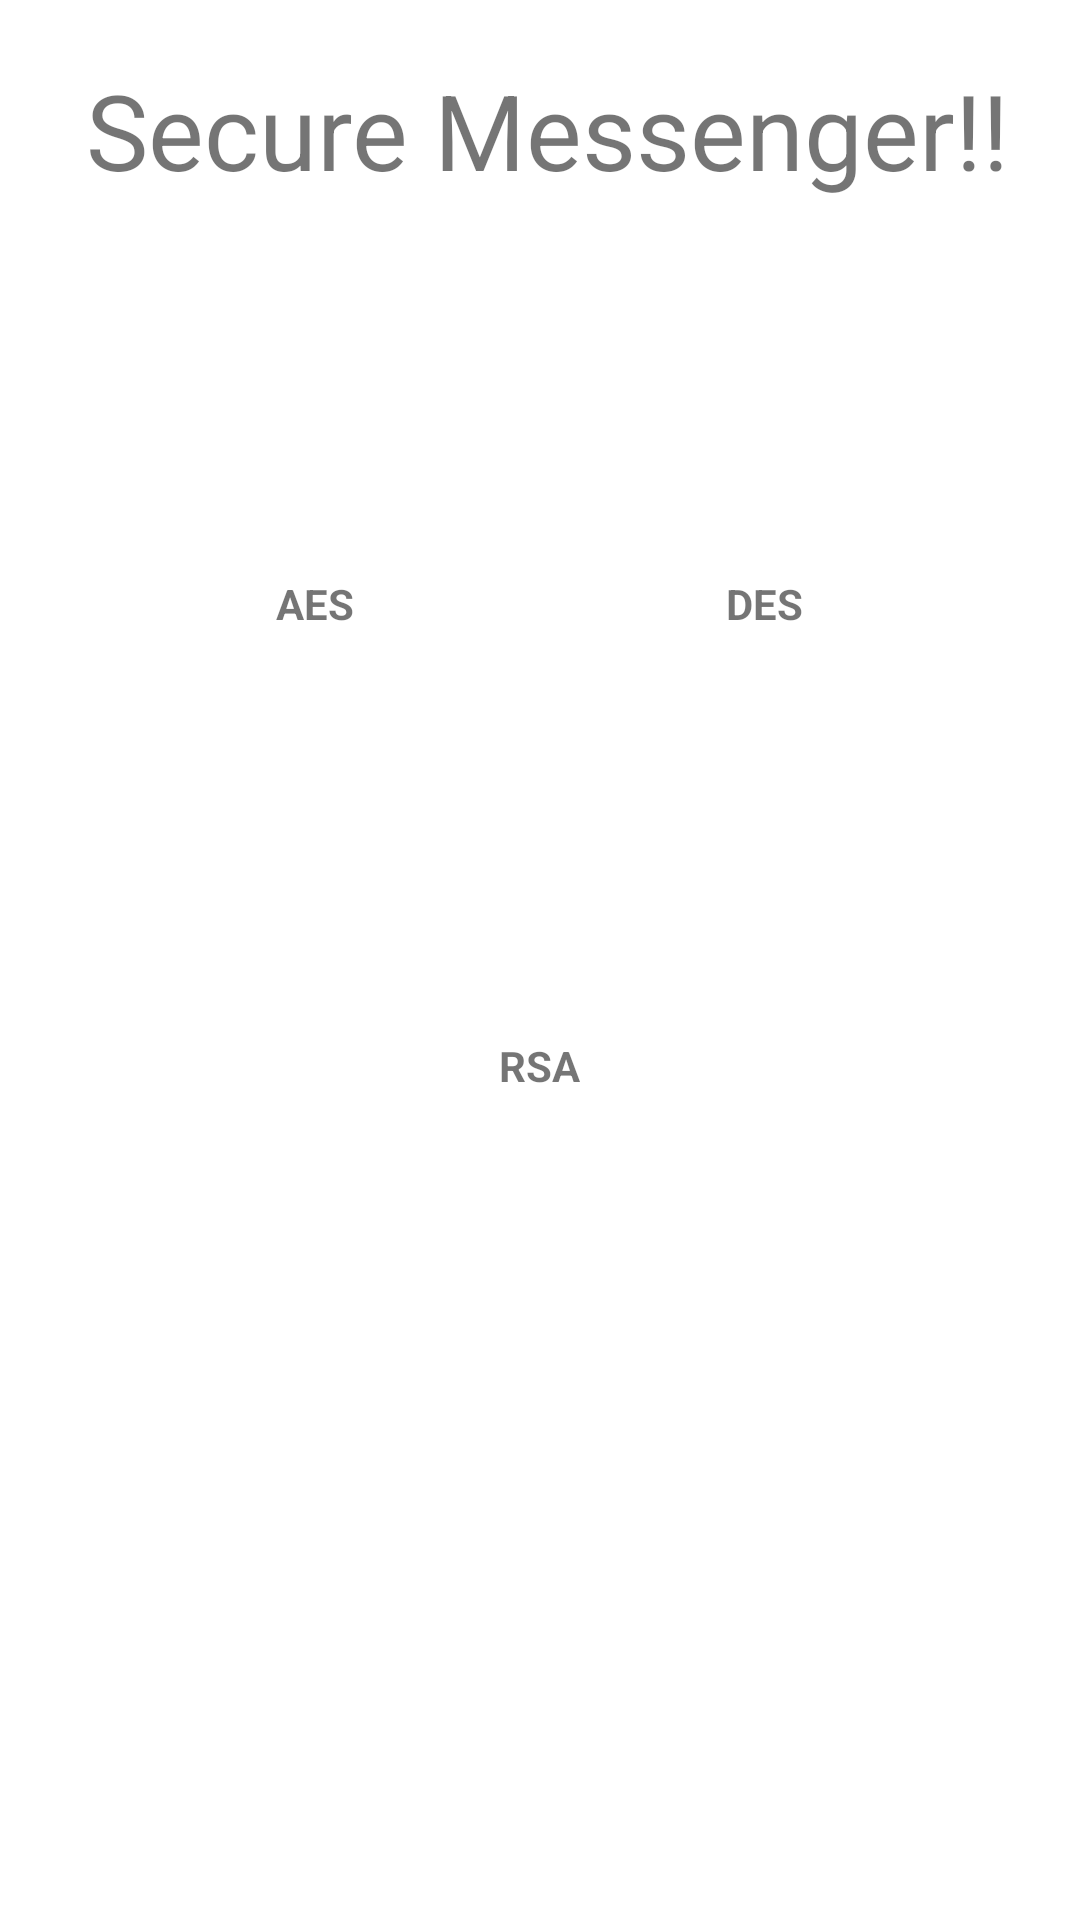

Reconstruct the res/layout file that produces this screen, plus the resources it refers to.
<!-- AndroidManifest.xml: application theme Theme.SecureMessenger1 -->
<!-- res/layout/activity_main.xml -->
<?xml version="1.0" encoding="utf-8"?>
<LinearLayout
    xmlns:android="http://schemas.android.com/apk/res/android"
    xmlns:app="http://schemas.android.com/apk/res-auto"
    xmlns:tools="http://schemas.android.com/tools"
    android:layout_width="match_parent"
    android:layout_height="match_parent"
    tools:context="com.example.securemessenger1.MainActivity"
    android:orientation="vertical"
    android:background="@drawable/ic_launcher_background"
    >


    <TextView
        android:layout_width="match_parent"
        android:layout_height="wrap_content"
        android:text=" Secure Messenger!!"
        android:textSize="35dp"
        android:layout_margin="20dp"
        android:layout_gravity="center_horizontal"
        />

    <LinearLayout
        android:layout_width="match_parent"
        android:layout_height="wrap_content"
        android:orientation="horizontal"
        android:layout_margin="20dp"
        android:padding="10dp"
        >

        <LinearLayout
            android:layout_width="wrap_content"
            android:layout_height="wrap_content"
            android:orientation="vertical"
            android:layout_weight="1"
            >

            <ImageView
                android:layout_width="75dp"
                android:layout_height="75dp"
                android:src="@drawable/ic_settings_input_svideo_black_24dp"
                android:onClick="aes"
                android:layout_gravity="center_horizontal"
                />

            <TextView
                android:layout_width="wrap_content"
                android:layout_height="wrap_content"
                android:text="AES"
                android:textStyle="bold"
                android:layout_gravity="center_horizontal"
                />

        </LinearLayout>

        <LinearLayout
            android:layout_width="wrap_content"
            android:layout_height="wrap_content"
            android:orientation="vertical"
            android:layout_weight="1"
            >
            <ImageView
                android:layout_width="75dp"
                android:layout_height="75dp"
                android:src="@drawable/ic_settings_input_svideo_black_24dp"
                android:onClick="des"
                android:layout_gravity="center_horizontal"
                />

            <TextView
                android:layout_width="wrap_content"
                android:layout_height="wrap_content"
                android:text="DES"
                android:textStyle="bold"
                android:layout_gravity="center_horizontal"
                />

        </LinearLayout>

    </LinearLayout>


    <LinearLayout
        android:layout_width="match_parent"
        android:layout_height="wrap_content"
        android:orientation="horizontal"
        android:layout_margin="20dp"
        android:padding="10dp"
        >

        <LinearLayout
            android:layout_width="wrap_content"
            android:layout_height="wrap_content"
            android:orientation="vertical"
            android:layout_weight="1"
            >
            <ImageView
                android:layout_width="75dp"
                android:layout_height="75dp"
                android:src="@drawable/ic_settings_input_svideo_black_24dp"
                android:onClick="rsa"
                android:layout_gravity="center_horizontal"
                />

            <TextView
                android:layout_width="wrap_content"
                android:layout_height="wrap_content"
                android:text="RSA"
                android:textStyle="bold"
                android:layout_gravity="center_horizontal"
                />

        </LinearLayout>



    </LinearLayout>




</LinearLayout>
<!-- resources referenced by this layout -->
<resources>
  <style name="Theme.SecureMessenger1" parent="Theme.MaterialComponents.DayNight.DarkActionBar">
          
          <item name="colorPrimary">@color/purple_500</item>
          <item name="colorPrimaryVariant">@color/purple_700</item>
          <item name="colorOnPrimary">@color/white</item>
          
          <item name="colorSecondary">@color/teal_200</item>
          <item name="colorSecondaryVariant">@color/teal_700</item>
          <item name="colorOnSecondary">@color/black</item>
          
          <item name="android:statusBarColor" tools:targetApi="l">?attr/colorPrimaryVariant</item>
          
      </style>
  <!-- not gathered from this repository: default colours our renderer supplied (Android Studio template values) -->
  <color name="purple_500">#FF6200EE</color>
  <color name="purple_700">#FF3700B3</color>
  <color name="teal_200">#FF03DAC5</color>
  <color name="teal_700">#FF018786</color>
  <color name="black">#FF000000</color>
  <color name="white">#FFFFFFFF</color>
</resources>
